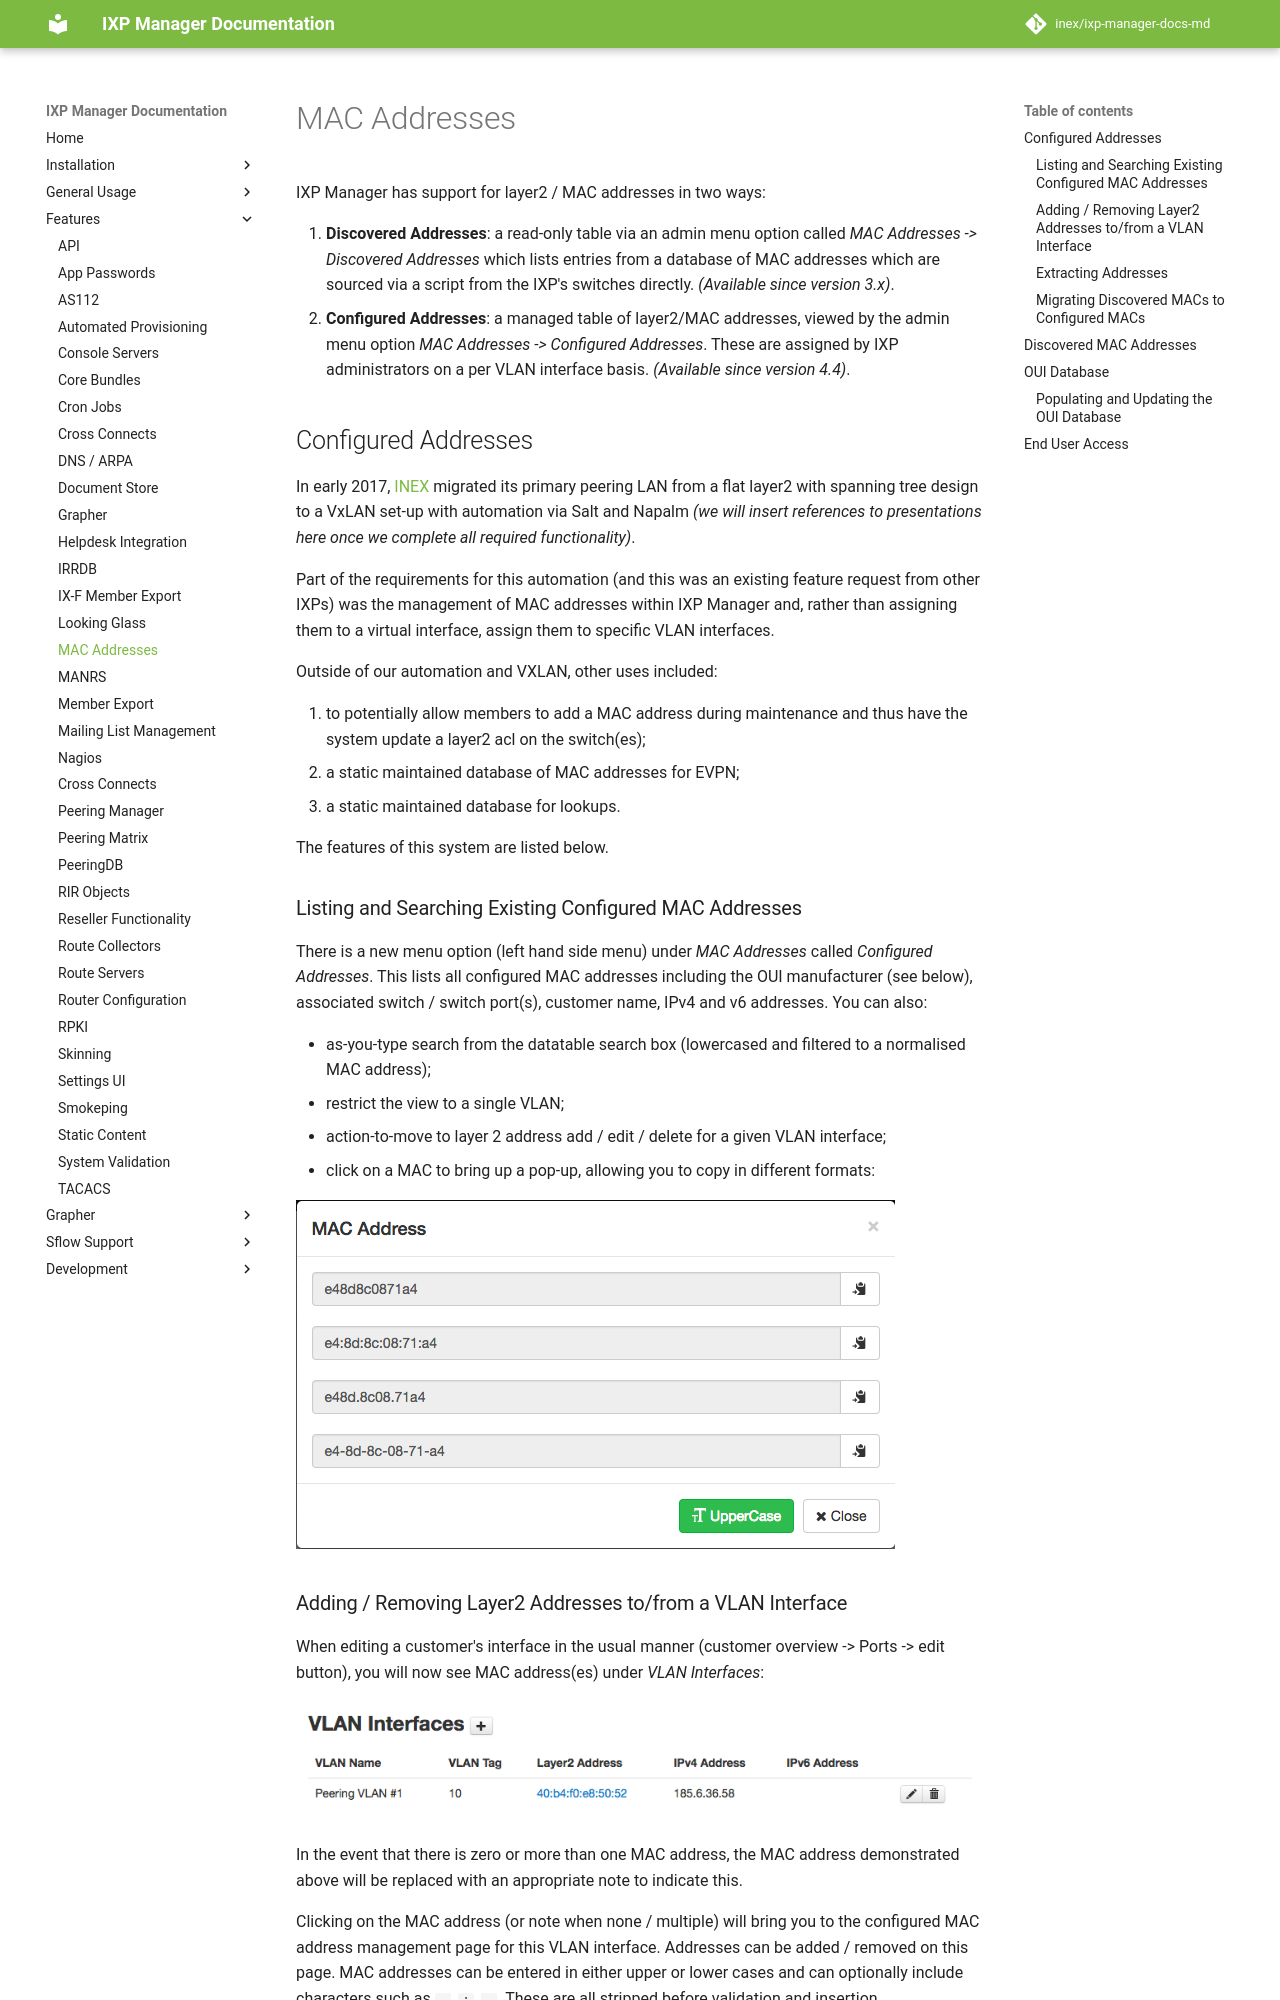

repository: inex/ixp-manager-docs-md · page: 7.5/features/layer2-addresses/index.html · generator: mkdocs

# MAC Addresses

IXP Manager has support for layer2 / MAC addresses in two ways:

1. **Discovered Addresses**: a read-only table via an admin menu option called *MAC Addresses -> Discovered Addresses* which lists entries from a database of MAC addresses which are sourced via a script from the IXP's switches directly. *(Available since version 3.x)*.
2. **Configured Addresses**: a managed table of layer2/MAC addresses, viewed by the admin menu option *MAC Addresses -> Configured Addresses*. These are assigned by IXP administrators on a per VLAN interface basis. *(Available since version 4.4)*.

## Configured Addresses

In early 2017, [INEX](https://www.inex.ie/) migrated its primary peering LAN from a flat layer2 with spanning tree design to a VxLAN set-up with automation via Salt and Napalm *(we will insert references to presentations here once we complete all required functionality)*.

Part of the requirements for this automation (and this was an existing feature request from other IXPs) was the management of MAC addresses within IXP Manager and, rather than assigning them to a virtual interface, assign them to specific VLAN interfaces.

Outside of our automation and VXLAN, other uses included:

1. to potentially allow members to add a MAC address during maintenance and thus have the system update a layer2 acl on the switch(es);
2. a static maintained database of MAC addresses for EVPN;
3. a static maintained database for lookups.

The features of this system are listed below.

### Listing and Searching Existing Configured MAC Addresses

There is a new menu option (left hand side menu) under *MAC Addresses* called *Configured Addresses*. This lists all configured MAC addresses including the OUI manufacturer (see below), associated switch / switch port(s), customer name, IPv4 and v6 addresses. You can also:

* as-you-type search from the datatable search box (lowercased and filtered to a normalised MAC address);
* restrict the view to a single VLAN;
* action-to-move to layer 2 address add / edit / delete for a given VLAN interface;
* click on a MAC to bring up a pop-up, allowing you to copy in different formats:

![MAC Address Formats](img/l2a-formats.png)

### Adding / Removing Layer2 Addresses to/from a VLAN Interface

When editing a customer's interface in the usual manner (customer overview -> Ports -> edit button), you will now see MAC address(es) under *VLAN Interfaces*:

![MAC Address per VLAN Interface](img/l2a-vlint1.png)

In the event that there is zero or more than one MAC address, the MAC address demonstrated above will be replaced with an appropriate note to indicate this.

Clicking on the MAC address (or note when none  / multiple) will bring you to the configured MAC address management page for this VLAN interface. Addresses can be added / removed on this page. MAC addresses can be entered in either upper or lower cases and can optionally include characters such as `.`, `:`, `-`. These are all stripped before validation and insertion.
